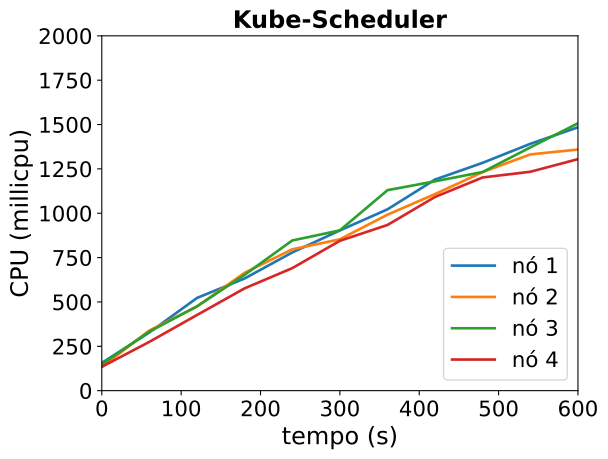

Values plotted in this chart, from the file beside it:
timestamp, ppgcc-m02_pod_amount, ppgcc-m02_memory, ppgcc-m02_cpu, ppgcc-m03_pod_amount, ppgcc-m03_memory, ppgcc-m03_cpu, ppgcc-m04_pod_amount, ppgcc-m04_memory, ppgcc-m04_cpu, ppgcc-m05_pod_amount, ppgcc-m05_memory, ppgcc-m05_cpu
0, 10, 1096672, 156250547, 10, 1104272, 133560544, 10, 1090712, 148873983, 10, 1071368, 134434198
60, 10, 1108552, 328280242, 10, 1113248, 339283214, 10, 1100084, 332879364, 10, 1080212, 275274364
120, 10, 1112776, 522667441, 10, 1122752, 474217697, 10, 1107608, 475516086, 10, 1083908, 426556017
180, 10, 1117396, 632481217, 10, 1125656, 664546879, 10, 1110512, 653043442, 10, 1090508, 576801404
240, 10, 1122544, 779082210, 10, 1129748, 796720940, 10, 1115000, 846468098, 10, 1095128, 690539807
300, 10, 1124524, 903263759, 10, 1130672, 853183038, 10, 1119620, 903530019, 10, 1098956, 844733186
360, 10, 1126768, 1022026001, 10, 1133312, 992048400, 10, 1127540, 1130127108, 10, 1100276, 933944215
420, 10, 1131256, 1190144852, 10, 1138064, 1108450280, 10, 1131500, 1180186377, 10, 1107008, 1092194461
480, 10, 1136008, 1284488145, 10, 1144400, 1232248498, 10, 1130972, 1232661860, 10, 1107536, 1201822529
540, 10, 1136932, 1391488123, 10, 1147304, 1331787122, 10, 1134140, 1371395142, 10, 1110044, 1233862641
600, 10, 1141288, 1484623070, 10, 1145984, 1359217103, 10, 1138232, 1506856776, 10, 1112552, 1305055146
